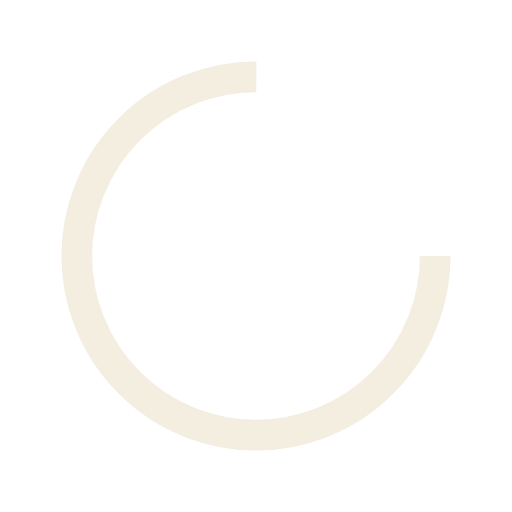
t = 0.00 s
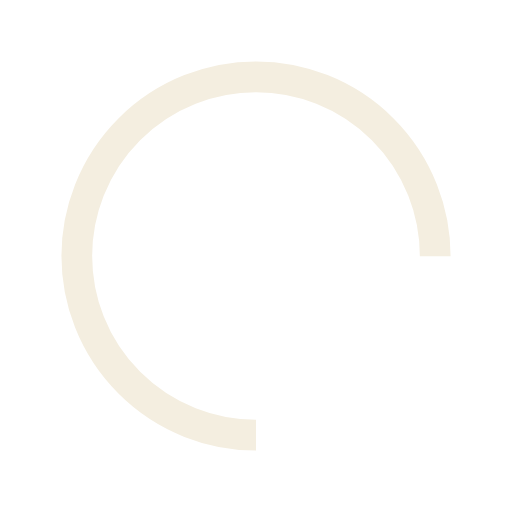
t = 0.38 s
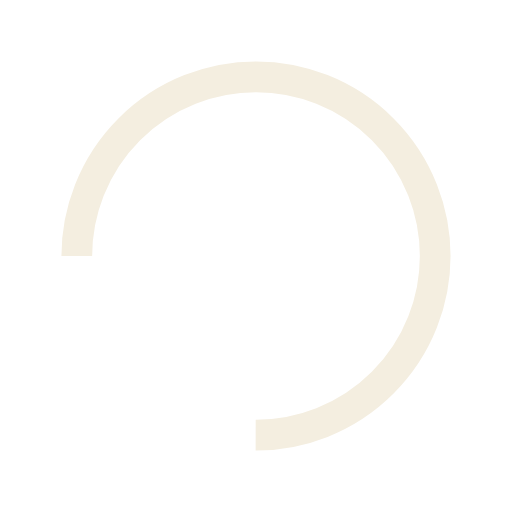
t = 0.75 s
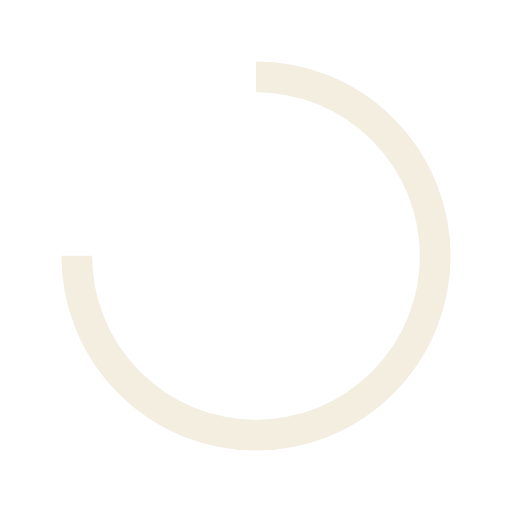
t = 1.13 s

The animated SVG that drew these frames (rendered in a browser with its animation timeline set to each time). Animation: 1 SMIL element (animateTransform=1); one cycle of 1.50 s, repeats indefinitely.

<?xml version="1.0" encoding="utf-8"?>
<svg xmlns="http://www.w3.org/2000/svg" xmlns:xlink="http://www.w3.org/1999/xlink" style="margin: auto; background: none; display: block; shape-rendering: auto;" width="200px" height="200px" viewBox="0 0 100 100" preserveAspectRatio="xMidYMid">
<circle cx="50" cy="50" fill="none" stroke="#F4EEE0" stroke-width="6" r="35" stroke-dasharray="164.93361431346415 56.97787143782138">
  <animateTransform attributeName="transform" type="rotate" repeatCount="indefinite" dur="1.5s" values="0 50 50;360 50 50" keyTimes="0;1"></animateTransform>
</circle>
<!-- [ldio] generated by https://loading.io/ --></svg>